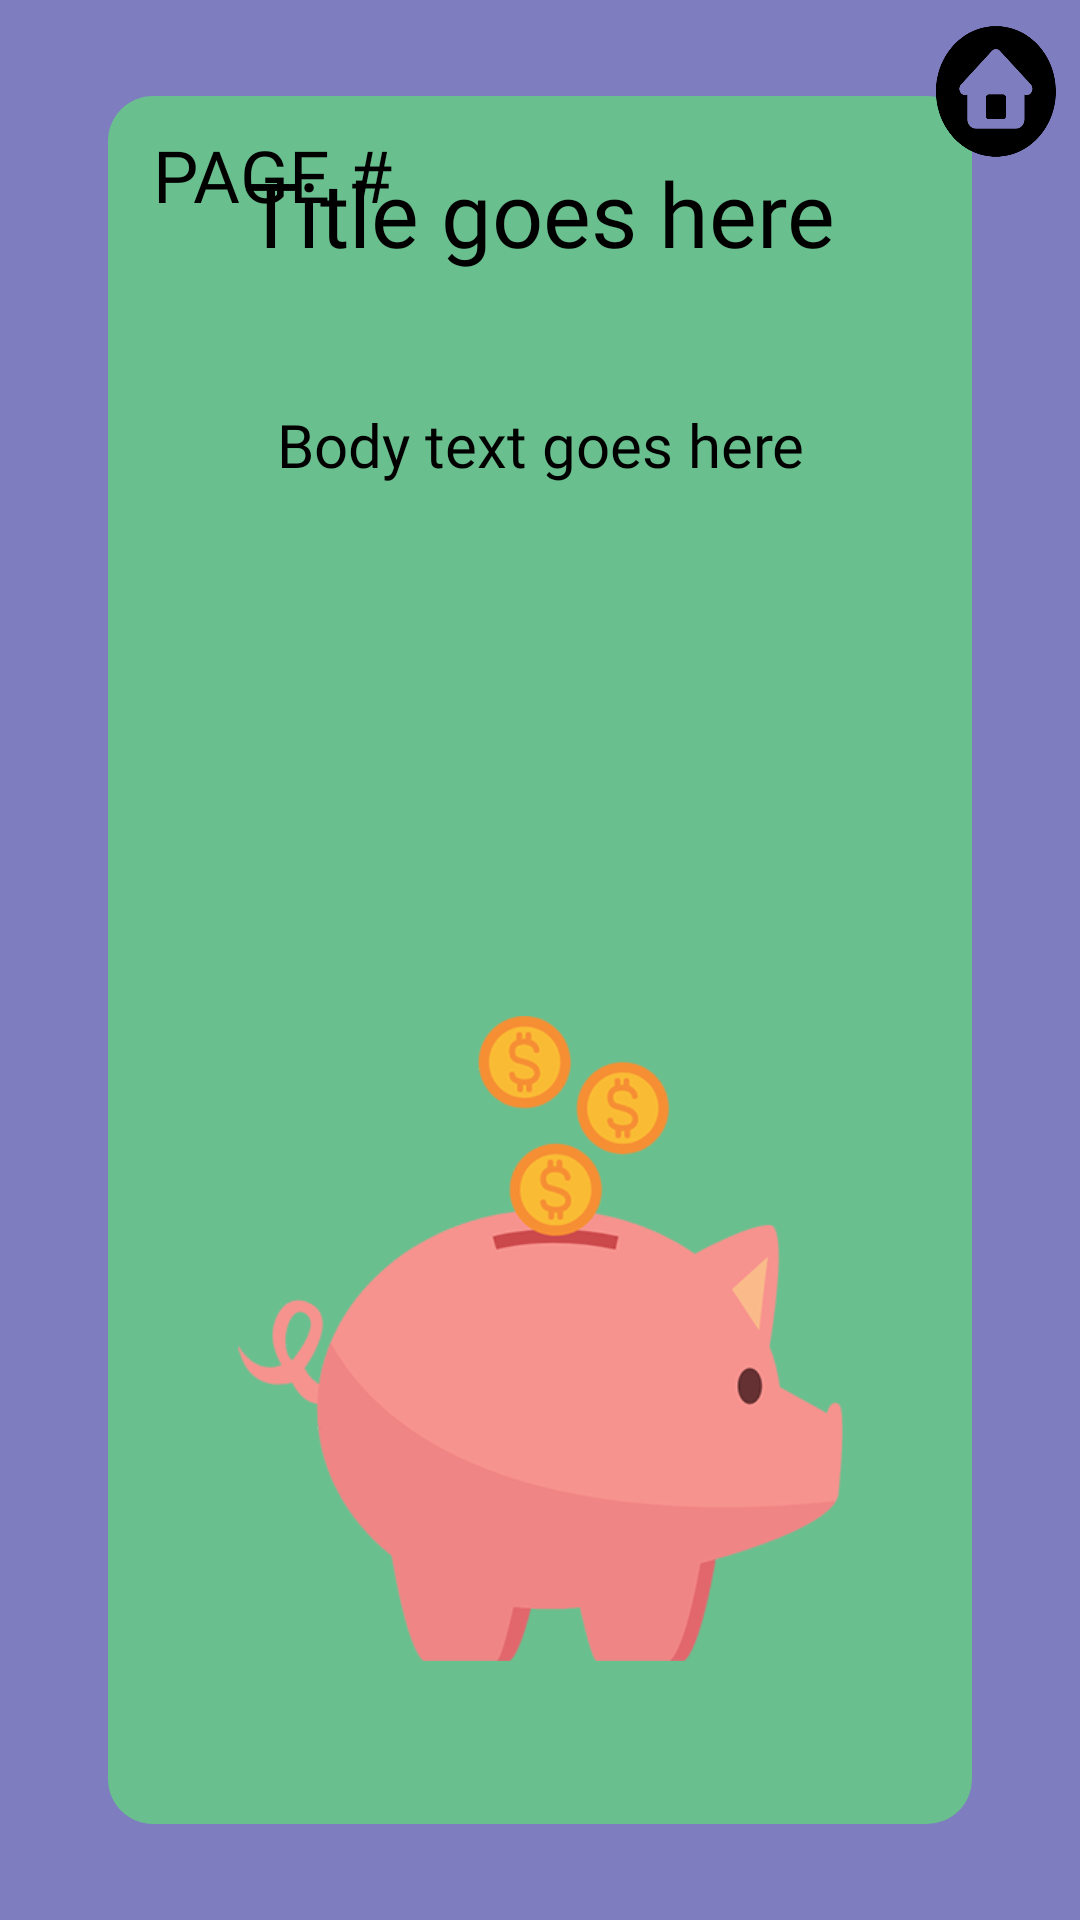

Produce the Android XML layout that renders to this screen, including the resource entries it uses.
<!-- AndroidManifest.xml: application theme Theme.FinanceLingo -->
<!-- res/layout/debt_reading.xml -->
<?xml version="1.0" encoding="utf-8"?>
<androidx.constraintlayout.widget.ConstraintLayout xmlns:android="http://schemas.android.com/apk/res/android"
    xmlns:app="http://schemas.android.com/apk/res-auto"
    xmlns:tools="http://schemas.android.com/tools"
    android:layout_width="match_parent"
    android:layout_height="match_parent"
    android:background="@drawable/purple"
    tools:context=".DebtReading">

    <ImageView
        android:id="@+id/tax_greenSecondaryBack"
        android:layout_width="0dp"
        android:layout_height="0dp"
        android:background="@drawable/green_square"
        app:layout_constraintBottom_toBottomOf="parent"
        app:layout_constraintEnd_toEndOf="parent"
        app:layout_constraintHeight_percent="0.9"
        app:layout_constraintStart_toStartOf="parent"
        app:layout_constraintTop_toTopOf="parent"
        app:layout_constraintWidth_percent="0.8" />

    <ImageView
        android:id="@+id/taxes_readingPic"
        android:layout_width="233dp"
        android:layout_height="215dp"
        android:layout_marginBottom="156dp"
        app:layout_constraintBottom_toBottomOf="parent"
        app:layout_constraintEnd_toEndOf="parent"
        app:layout_constraintStart_toStartOf="parent"
        app:layout_constraintTop_toBottomOf="@+id/taxes_readingBody"
        app:srcCompat="@drawable/pig" />

    <TextView
        android:id="@+id/taxes_pageNum"
        android:layout_width="wrap_content"
        android:layout_height="wrap_content"
        android:fontFamily="@font/sf_arch_rival_bold"
        android:paddingLeft="15dp"
        android:paddingTop="10dp"
        android:text="PAGE #"
        android:textColor="#000000"
        android:textSize="24sp"
        app:layout_constraintStart_toStartOf="@+id/tax_greenSecondaryBack"
        app:layout_constraintTop_toTopOf="@+id/tax_greenSecondaryBack" />

    <TextView
        android:id="@+id/taxes_readingBody"
        android:layout_width="302dp"
        android:layout_height="204dp"
        android:fontFamily="@font/sf_arch_rival_bold"
        android:text="Body text goes here"
        android:textAlignment="center"
        android:textColor="#000000"
        android:textSize="20dp"
        app:layout_constraintBottom_toTopOf="@+id/taxes_readingPic"
        app:layout_constraintEnd_toEndOf="parent"
        app:layout_constraintStart_toStartOf="parent"
        app:layout_constraintTop_toBottomOf="@+id/taxes_ruleTitle"
        app:layout_constraintVertical_bias="0.29000002" />

    <TextView
        android:id="@+id/taxes_ruleTitle"
        android:layout_width="242dp"
        android:layout_height="60dp"
        android:layout_marginStart="16dp"
        android:layout_marginTop="120dp"
        android:layout_marginEnd="16dp"
        android:layout_marginBottom="24dp"
        android:fontFamily="@font/sf_arch_rival_bold"
        android:text="Title goes here"
        android:textAlignment="center"
        android:textColor="#000000"
        android:textSize="30sp"
        app:layout_constraintBottom_toTopOf="@+id/taxes_readingBody"
        app:layout_constraintEnd_toEndOf="parent"
        app:layout_constraintHorizontal_bias="0.497"
        app:layout_constraintStart_toStartOf="parent"
        app:layout_constraintTop_toTopOf="parent" />

    <Button
        android:id="@+id/taxes_nextPage"
        android:layout_width="0dp"
        android:layout_height="match_parent"
        android:background="#00FFFFFF"
        android:visibility="visible"
        app:backgroundTint="#00FFFFFF"
        app:layout_constraintBottom_toBottomOf="parent"
        app:layout_constraintEnd_toEndOf="parent"
        app:layout_constraintTop_toTopOf="parent"
        app:layout_constraintVertical_bias="0.0"
        app:layout_constraintWidth_percent="0.5" />

    <Button
        android:id="@+id/taxes_backPage"
        android:layout_width="0dp"
        android:layout_height="match_parent"
        android:background="#00FFFFFF"
        android:visibility="visible"
        app:backgroundTint="#00FFFFFF"
        app:iconTint="#00FFFFFF"
        app:layout_constraintBottom_toBottomOf="parent"
        app:layout_constraintStart_toStartOf="parent"
        app:layout_constraintTop_toTopOf="parent"
        app:layout_constraintVertical_bias="1.0"
        app:layout_constraintWidth_percent="0.5" />

    <Button
        android:id="@+id/debt_r_home"
        android:layout_width="56dp"
        android:layout_height="61dp"
        android:background="@drawable/home"
        android:onClick="debt_r_toHome"
        app:backgroundTint="#000000"
        app:layout_constraintEnd_toEndOf="parent"
        app:layout_constraintTop_toTopOf="parent"
        app:srcCompat="@drawable/home" />

</androidx.constraintlayout.widget.ConstraintLayout>
<!-- resources referenced by this layout -->
<resources>
  <!-- drawable green_square (drawable) -->
  <?xml version="1.0" encoding="utf-8"?>
  <selector xmlns:android="http://schemas.android.com/apk/res/android">
  
      <item>
  
          <shape android:shape="rectangle">
  
              <solid android:color="#6ABF8F"/>
              <corners
                  android:radius="15dp"
                  />
  
          </shape>
  
      </item>
  
  </selector>
  <!-- drawable home: png bitmap (drawable, 10354 bytes) -->
  <!-- drawable pig: png bitmap (drawable, 44483 bytes) -->
  <!-- drawable purple (drawable) -->
  <?xml version="1.0" encoding="utf-8"?>
  <selector xmlns:android="http://schemas.android.com/apk/res/android">
      <item>
  
          <shape>
  
              <gradient
                  android:startColor="#7E7DBF"
                  android:endColor="#7E7DBF"
                  />
  
          </shape>
  
      </item>
  </selector>
  <style name="Theme.FinanceLingo" parent="Theme.MaterialComponents.DayNight.NoActionBar">
          
          <item name="colorPrimary">@color/purple_500</item>
          <item name="colorPrimaryVariant">@color/purple_700</item>
          <item name="colorOnPrimary">@color/white</item>
          
          <item name="colorSecondary">@color/teal_200</item>
          <item name="colorSecondaryVariant">@color/teal_700</item>
          <item name="colorOnSecondary">@color/black</item>
          
          <item name="android:statusBarColor" tools:targetApi="l">?attr/colorPrimaryVariant</item>
          
      </style>
  <color name="purple_500">#FF6200EE</color>
  <color name="purple_700">#FF3700B3</color>
  <color name="white">#FFFFFFFF</color>
  <color name="teal_200">#FF03DAC5</color>
  <color name="teal_700">#FF018786</color>
  <color name="black">#FF000000</color>
</resources>
